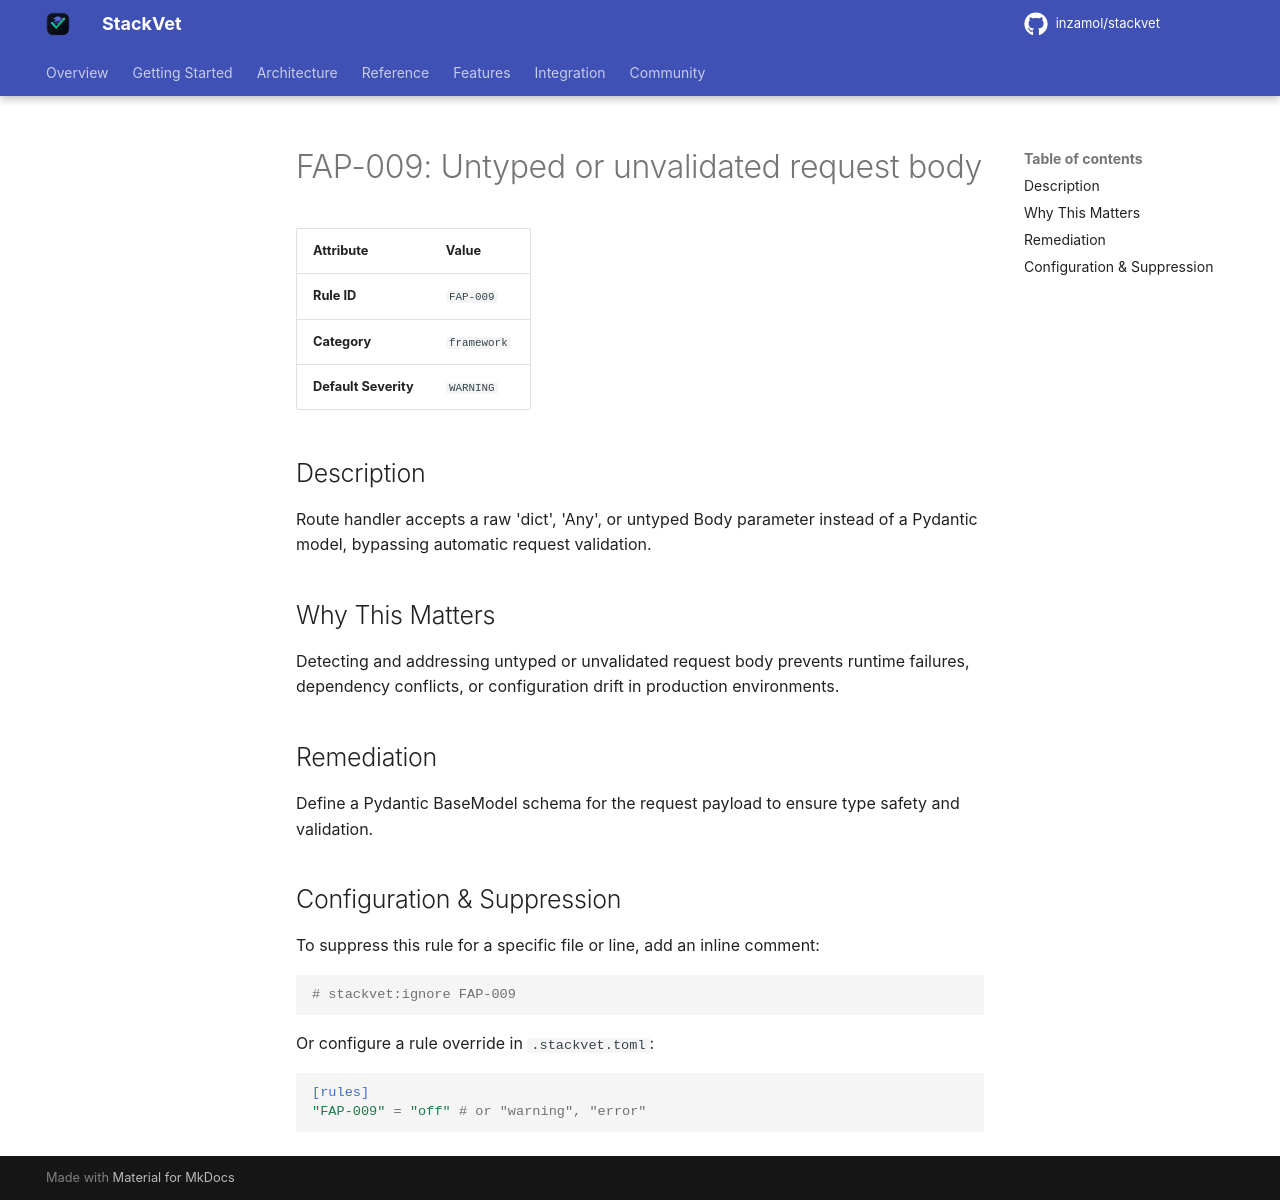

repository: inzamol/stackvet · page: rules/FAP-009/index.html · generator: mkdocs

# FAP-009: Untyped or unvalidated request body

| Attribute | Value |
|-----------|-------|
| **Rule ID** | `FAP-009` |
| **Category** | `framework` |
| **Default Severity** | `WARNING` |

## Description
Route handler accepts a raw 'dict', 'Any', or untyped Body parameter instead of a Pydantic model, bypassing automatic request validation.

## Why This Matters
Detecting and addressing untyped or unvalidated request body prevents runtime failures, dependency conflicts, or configuration drift in production environments.

## Remediation
Define a Pydantic BaseModel schema for the request payload to ensure type safety and validation.

## Configuration & Suppression
To suppress this rule for a specific file or line, add an inline comment:

```python
# stackvet:ignore FAP-009
```

Or configure a rule override in `.stackvet.toml`:

```toml
[rules]
"FAP-009" = "off" # or "warning", "error"
```
